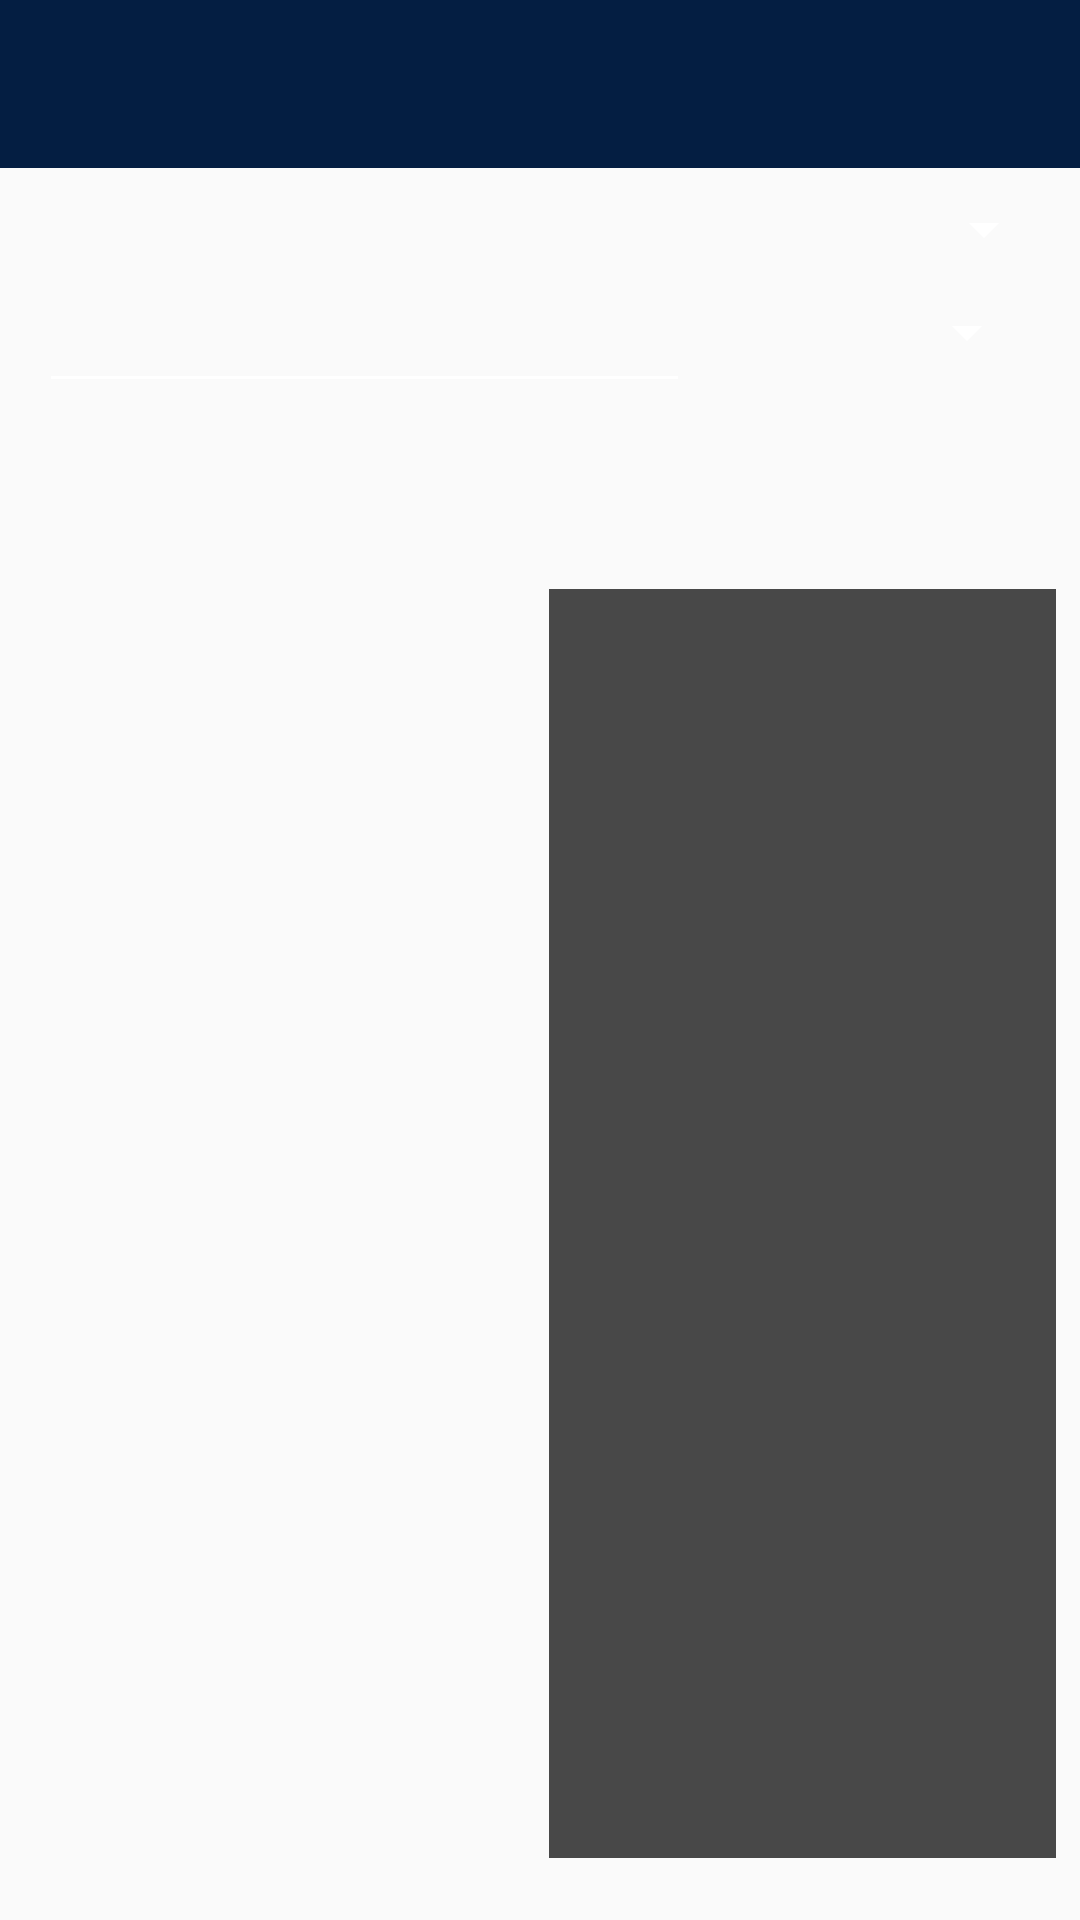

This screen was rendered from an Android layout file. Write that file and the resources it references.
<!-- AndroidManifest.xml: application theme AppTheme -->
<!-- res/layout/activity_convertidor.xml -->
<?xml version="1.0" encoding="utf-8"?>
<android.support.constraint.ConstraintLayout xmlns:android="http://schemas.android.com/apk/res/android"
    xmlns:app="http://schemas.android.com/apk/res-auto"
    xmlns:tools="http://schemas.android.com/tools"
    android:layout_width="match_parent"
    android:layout_height="match_parent"
    tools:context="com.example.isgil27.enginetools11.Convertidor">

    <include
        android:id="@+id/toolbarplantilla"
        layout="@layout/miactionbar"></include>

    <Spinner
        android:id="@+id/spnmedidas"
        android:layout_width="match_parent"
        android:layout_height="wrap_content"
        android:layout_marginBottom="8dp"
        android:layout_marginEnd="8dp"
        android:layout_marginStart="8dp"
        android:layout_marginTop="8dp"
        app:layout_constraintBottom_toBottomOf="parent"
        app:layout_constraintEnd_toEndOf="parent"
        app:layout_constraintHorizontal_bias="0.0"
        app:layout_constraintStart_toStartOf="parent"
        app:layout_constraintTop_toTopOf="parent"
        app:layout_constraintVertical_bias="0.094" />

    <Spinner
        android:id="@+id/spnunidades"
        android:layout_width="140dp"
        android:layout_height="45dp"
        android:layout_marginBottom="8dp"
        android:layout_marginEnd="8dp"
        android:layout_marginStart="8dp"
        app:layout_constraintBottom_toBottomOf="parent"
        app:layout_constraintEnd_toEndOf="parent"
        app:layout_constraintHorizontal_bias="0.973"
        app:layout_constraintStart_toStartOf="parent"
        app:layout_constraintTop_toBottomOf="@+id/spnmedidas"
        app:layout_constraintVertical_bias="0.0" />

    <EditText
        android:id="@+id/edtvalor"
        android:layout_width="217dp"
        android:layout_height="wrap_content"
        android:layout_marginBottom="8dp"
        android:layout_marginEnd="8dp"
        android:layout_marginStart="8dp"
        android:layout_marginTop="8dp"
        app:layout_constraintBottom_toBottomOf="parent"
        app:layout_constraintEnd_toEndOf="parent"
        app:layout_constraintHorizontal_bias="0.039"
        app:layout_constraintStart_toStartOf="parent"
        app:layout_constraintTop_toTopOf="parent"
        app:layout_constraintVertical_bias="0.146" />

    <ListView
        android:id="@+id/lstvaloresconvertidos"
        android:layout_width="183dp"
        android:layout_height="423dp"
        android:layout_marginBottom="8dp"
        android:layout_marginEnd="8dp"
        android:layout_marginStart="8dp"
        android:layout_marginTop="128dp"
        app:layout_constraintBottom_toBottomOf="parent"
        app:layout_constraintEnd_toEndOf="parent"
        app:layout_constraintHorizontal_bias="0.091"
        app:layout_constraintStart_toStartOf="parent"
        app:layout_constraintTop_toTopOf="parent"
        app:layout_constraintVertical_bias="0.0" />

    <ListView
        android:id="@+id/lstunidades"
        android:background="@color/colorlistas"

        android:layout_width="169dp"
        android:layout_height="423dp"
        android:layout_marginBottom="8dp"
        android:layout_marginEnd="8dp"
        android:layout_marginStart="8dp"
        android:layout_marginTop="8dp"
        app:layout_constraintBottom_toBottomOf="parent"
        app:layout_constraintEnd_toEndOf="parent"
        app:layout_constraintHorizontal_bias="1.0"
        app:layout_constraintStart_toStartOf="parent"
        app:layout_constraintTop_toTopOf="parent"
        app:layout_constraintVertical_bias="0.937" />


</android.support.constraint.ConstraintLayout>
<!-- res/layout/miactionbar.xml (included above) -->
<?xml version="1.0" encoding="utf-8"?>
<android.support.v7.widget.Toolbar
    xmlns:android="http://schemas.android.com/apk/res/android"
    android:layout_width="match_parent"
    android:layout_height="?attr/actionBarSize"
    xmlns:app="http://schemas.android.com/apk/res-auto"

    android:background="@color/colorPrimary">

<TextView
android:id="@+id/titulorecurso"
android:layout_width="match_parent"
android:layout_height="?attr/actionBarSize"
android:gravity="center"
android:textStyle="bold"
android:textColor="@color/colorblan"
android:layout_marginBottom="76dp"
android:layout_marginEnd="8dp"
android:layout_marginStart="8dp"
android:textSize="@dimen/txtsizesubtitulo"
app:layout_constraintBottom_toBottomOf="parent"
app:layout_constraintEnd_toEndOf="parent"
app:layout_constraintStart_toStartOf="parent"
app:layout_constraintTop_toTopOf="parent"
app:layout_constraintVertical_bias="0.0" />











</android.support.v7.widget.Toolbar>
<!-- resources referenced by this layout -->
<resources>
  <color name="colorPrimary">#041e42</color>
  <color name="colorblan">#FFFFFF</color>
  <color name="colorlistas">#484848</color>
  <dimen name="txtsizesubtitulo">21dp</dimen>
  <style name="AppTheme" parent="Theme.AppCompat.Light.NoActionBar">
          
          <item name="colorPrimary">@color/colorPrimary</item>
          <item name="colorPrimaryDark">@color/colorPrimaryDark</item>
          <item name="colorAccent">@color/colorAccent</item>
          <item name="colorControlNormal">#FFFFFF</item>
  
  
  
      </style>
  <color name="colorPrimaryDark">#12191c</color>
  <color name="colorAccent">#FF4081</color>
</resources>
